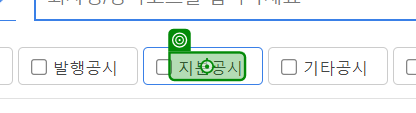
Workflow: 2_URL작업

Step 1: click on '지분공시'

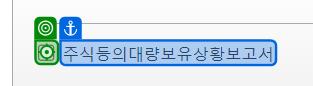
Step 2: click on 'unchecked'

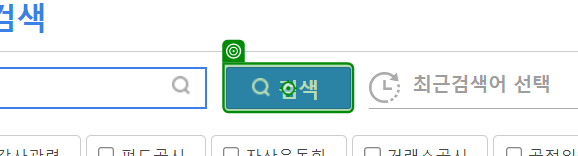
Step 3: click on '검색'

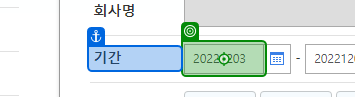
Step 4: type "[now.AddDays(-3).ToString("yyyyMMdd")]" into '기간'

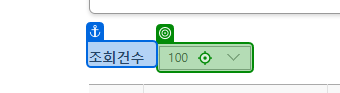
Step 5: click on '조회건수'

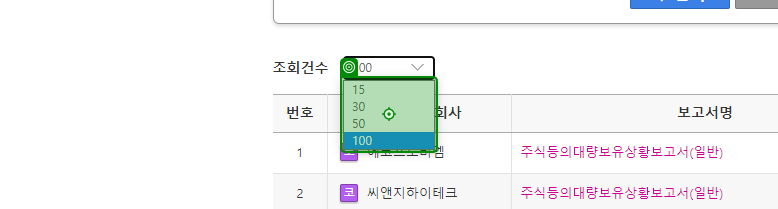
Step 6: click on 'pane'

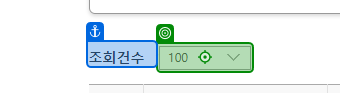
Step 7: type "100" into '조회건수'

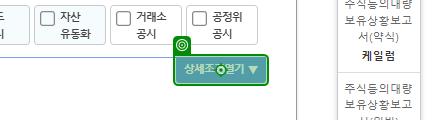
Step 8: click on '상세조건열기 ▼'

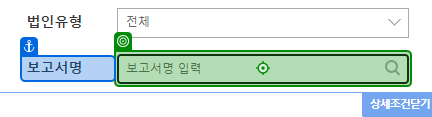
Step 9: type "일반[k(enter)]" into '보고서명'

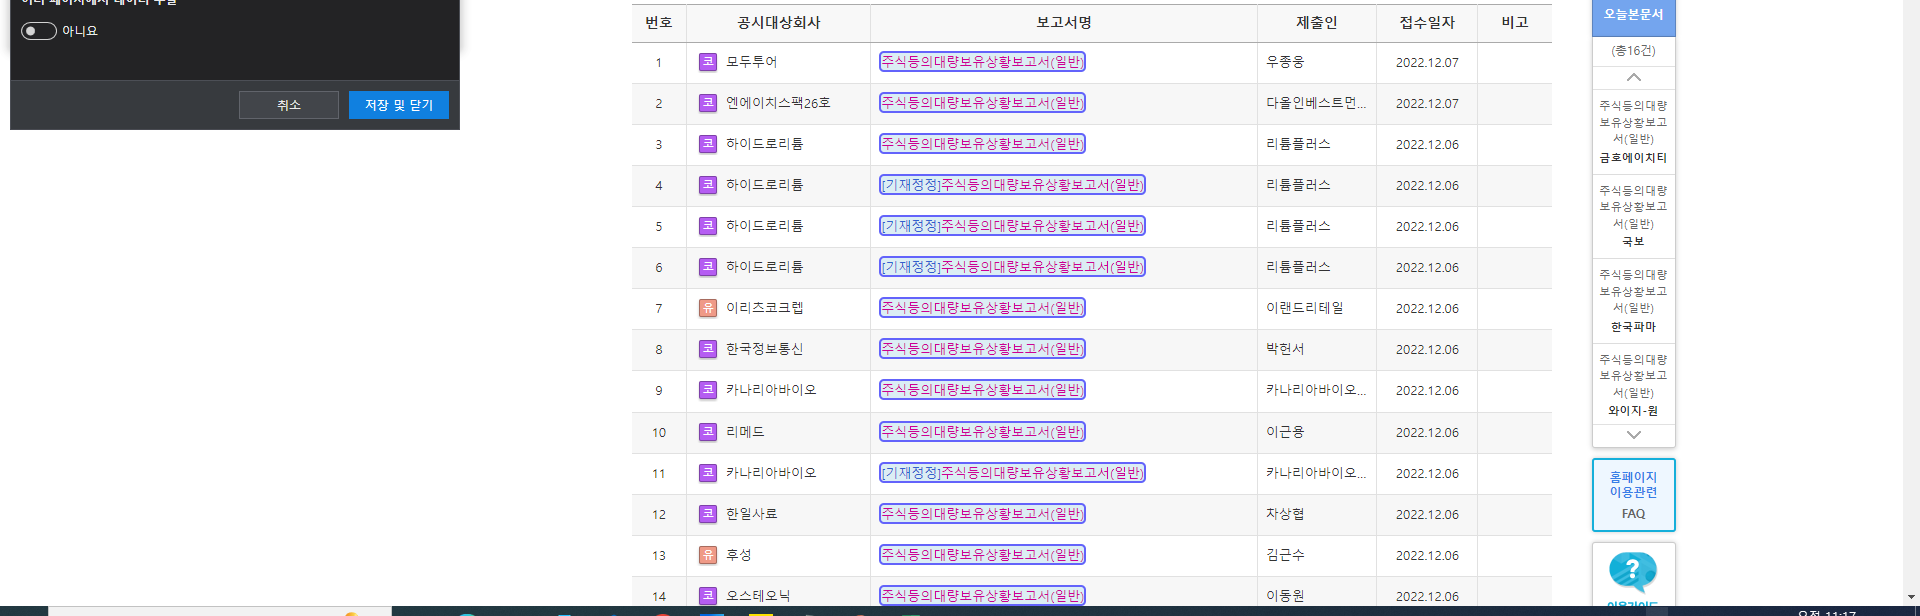
Step 10: get-text

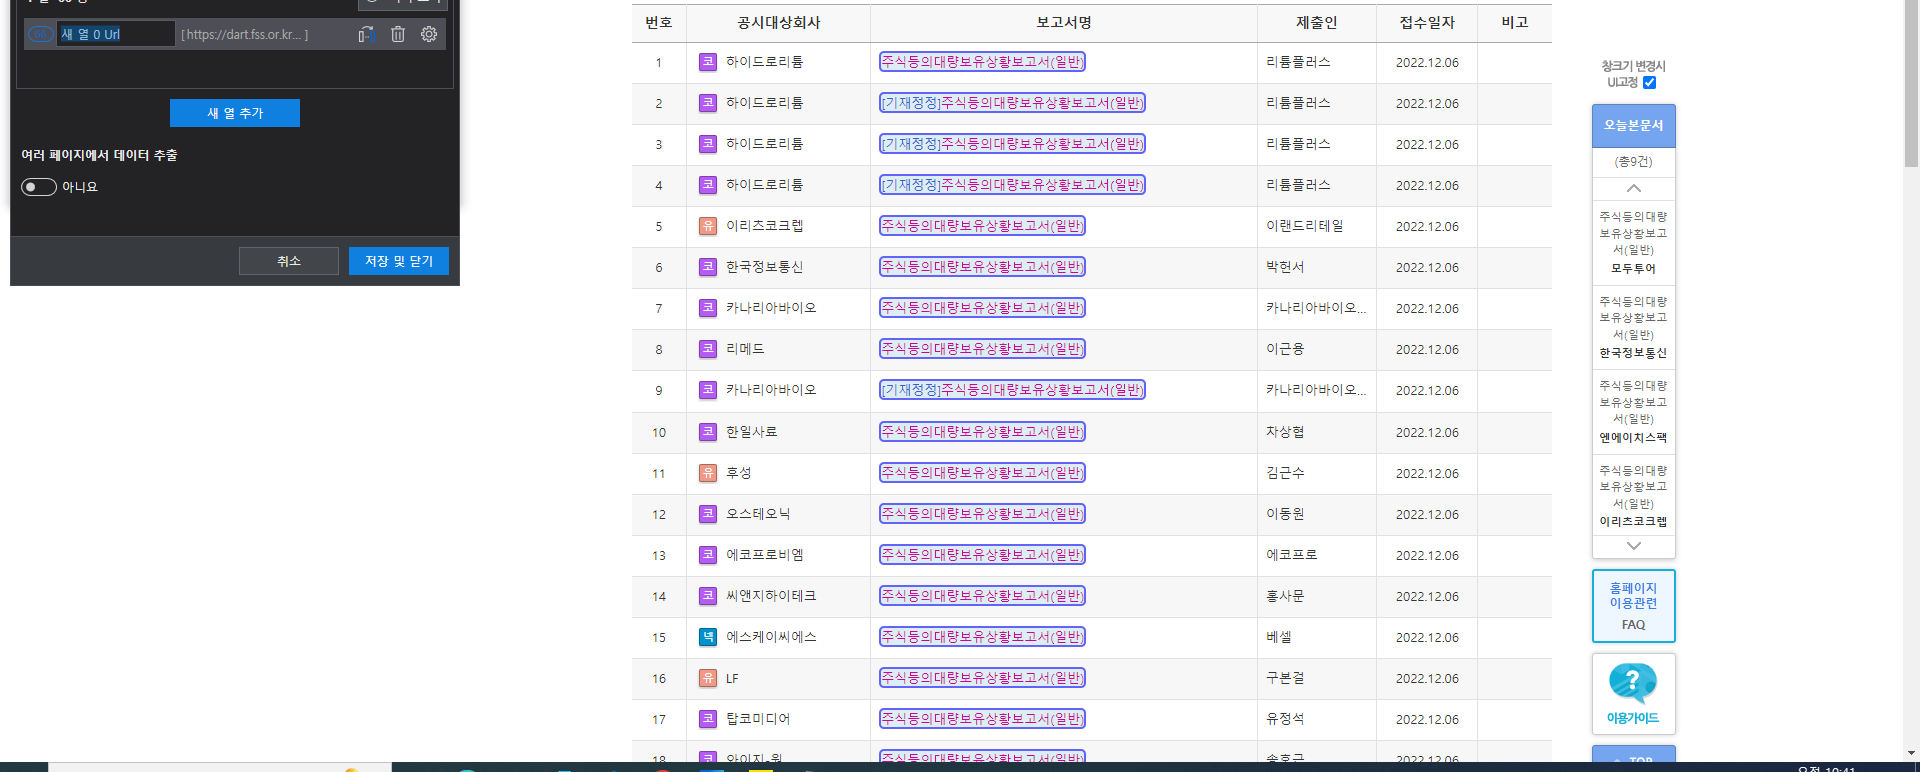
Step 11: get-text

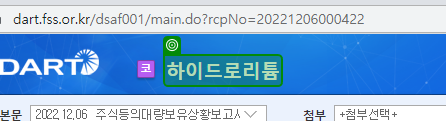
Step 12: get-text from '하이드로리튬'

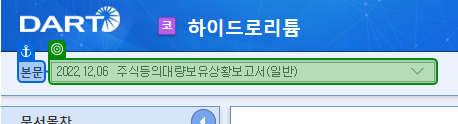
Step 13: get-text from '본문'

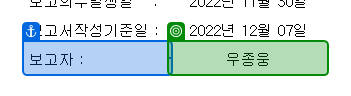
Step 14: get-text from '보고자'

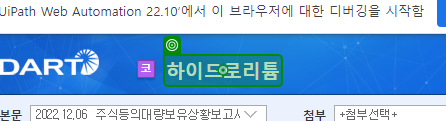
Step 15: click on '하이드로리튬'

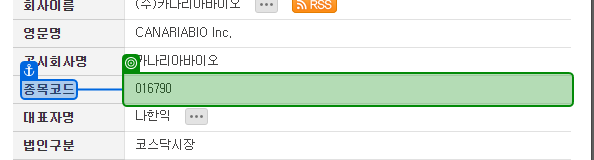
Step 16: get-text from '종목코드'

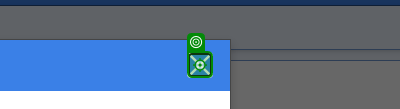
Step 17: click on '닫기'

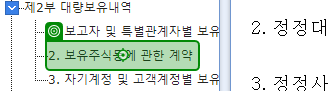
Step 18: click on '2. 보유주식등에 관한 계약'

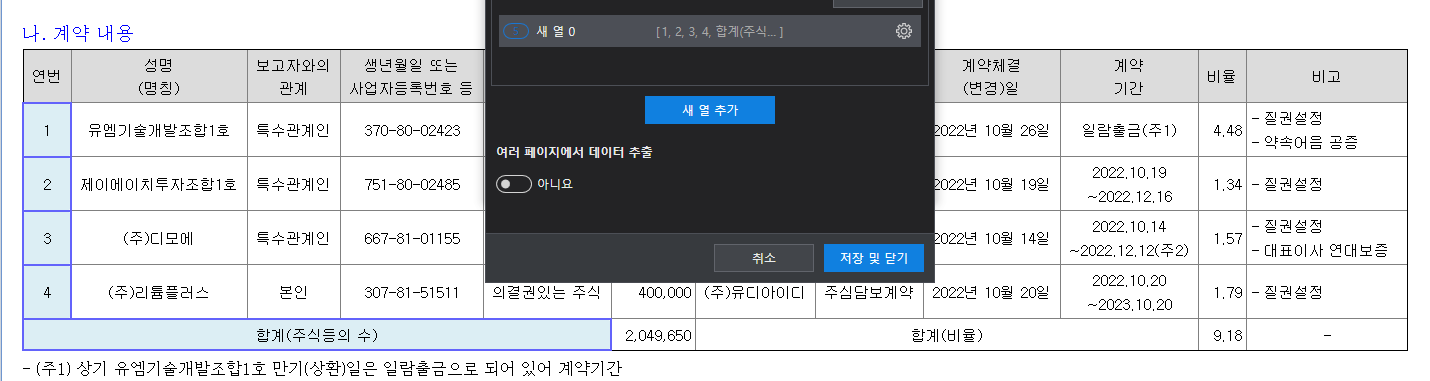
Step 19: get-text

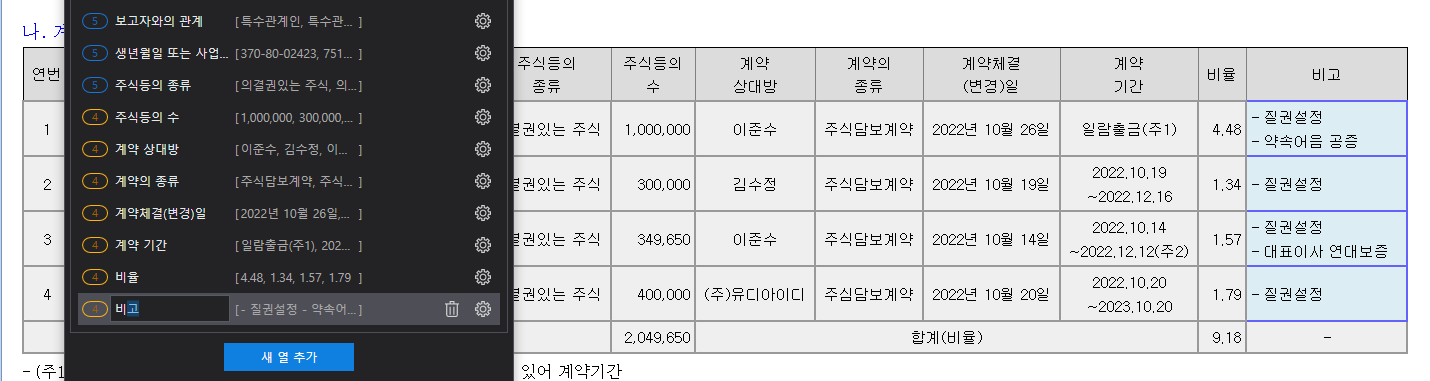
Step 20: get-text

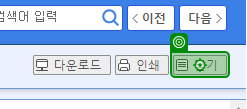
Step 21: click on '닫기'

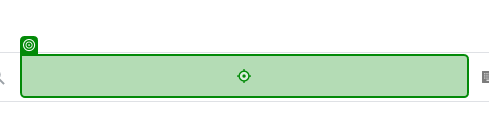
Step 22: type "[STR_code + "[k(enter)]"]"

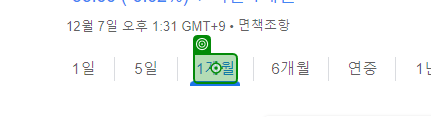
Step 23: click on '1개월'

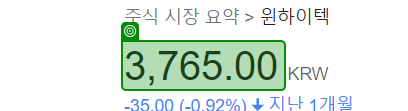
Step 24: get-text from '3,765.00'

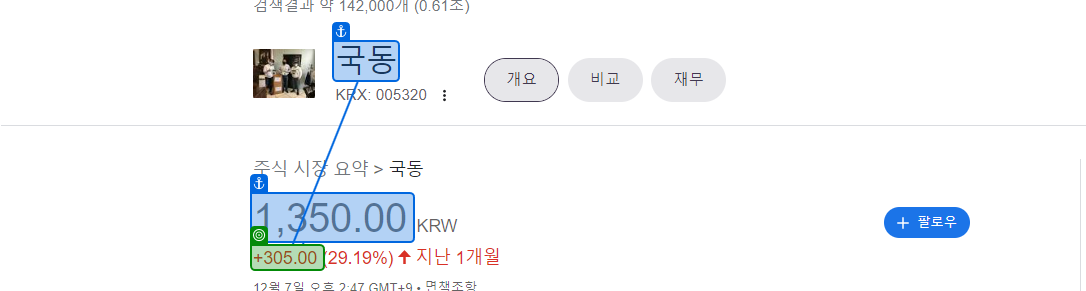
Step 25: get-text from '국동'

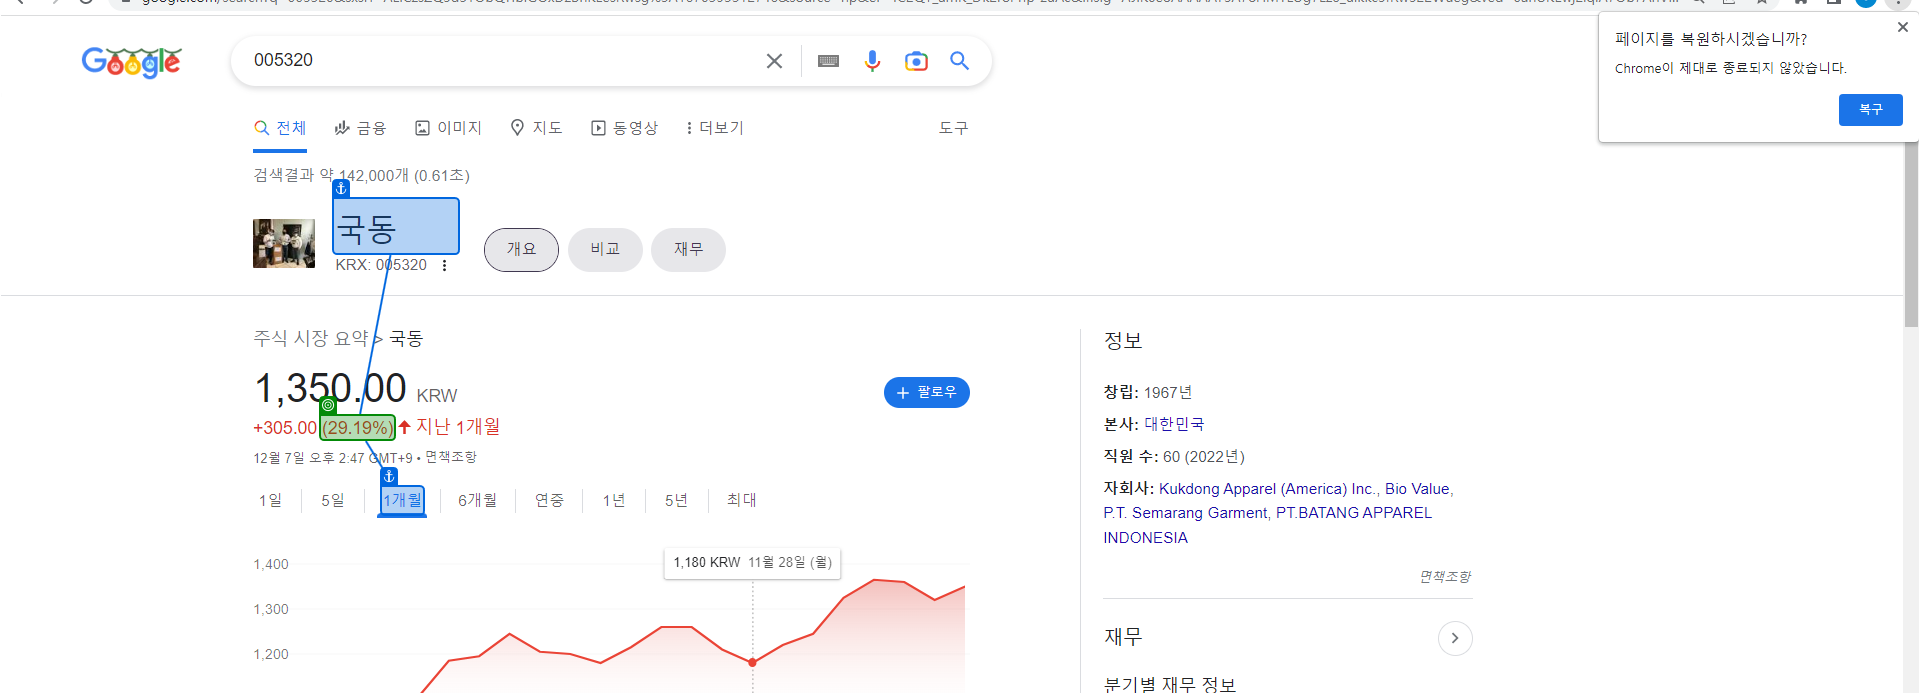
Step 26: get-text from '국동'